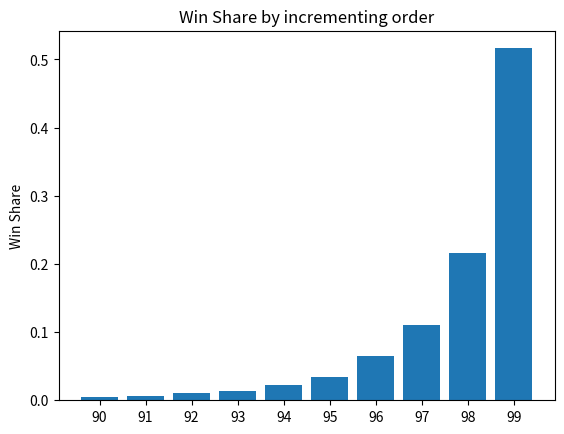

Generate this figure with matplotlib:
import random as r
import matplotlib.pyplot as plt


class SpellingBeeContestant:
    _knowledge = 0

    def __init__(self, percentage_knowledge):
        self._knowledge = percentage_knowledge

    def get_knowledge(self):
        return self._knowledge

    def __str__(self):
        return str(self._knowledge)


def setup_spelling_bee(incrementation_bool : bool):
    players = []
    for i in range(0, 10):
        if incrementation_bool:
            players.append(SpellingBeeContestant(90 + i))
        else :
            players.append(SpellingBeeContestant(99 - i))
    return players


def test_player(player : SpellingBeeContestant):
    return player.get_knowledge() >= r.randint(1, 100)


def run_spelling_bee(increment_bool):
    players = setup_spelling_bee(increment_bool)

    while True:
        for player in players:
            if not test_player(player):
                players.remove(player)
            if len(players) == 1:
                return players[0]


def simulate_several_bees(amount, incrementation_bool):
    wincount = [0 for i in range(10)]
    for i in range(amount):
        wincount[run_spelling_bee(incrementation_bool).get_knowledge() - 90] += 1
    return [x / amount for x in wincount]


def graph_wins(win_count_list : list):
    labels = [str(i) for i in range(90, 100)]
    winpct = win_count_list

    plt.bar(labels, winpct)
    plt.ylabel('Win Share')
    plt.title('Win Share by incrementing order')
    plt.show()


graph_wins(simulate_several_bees(10000, False))